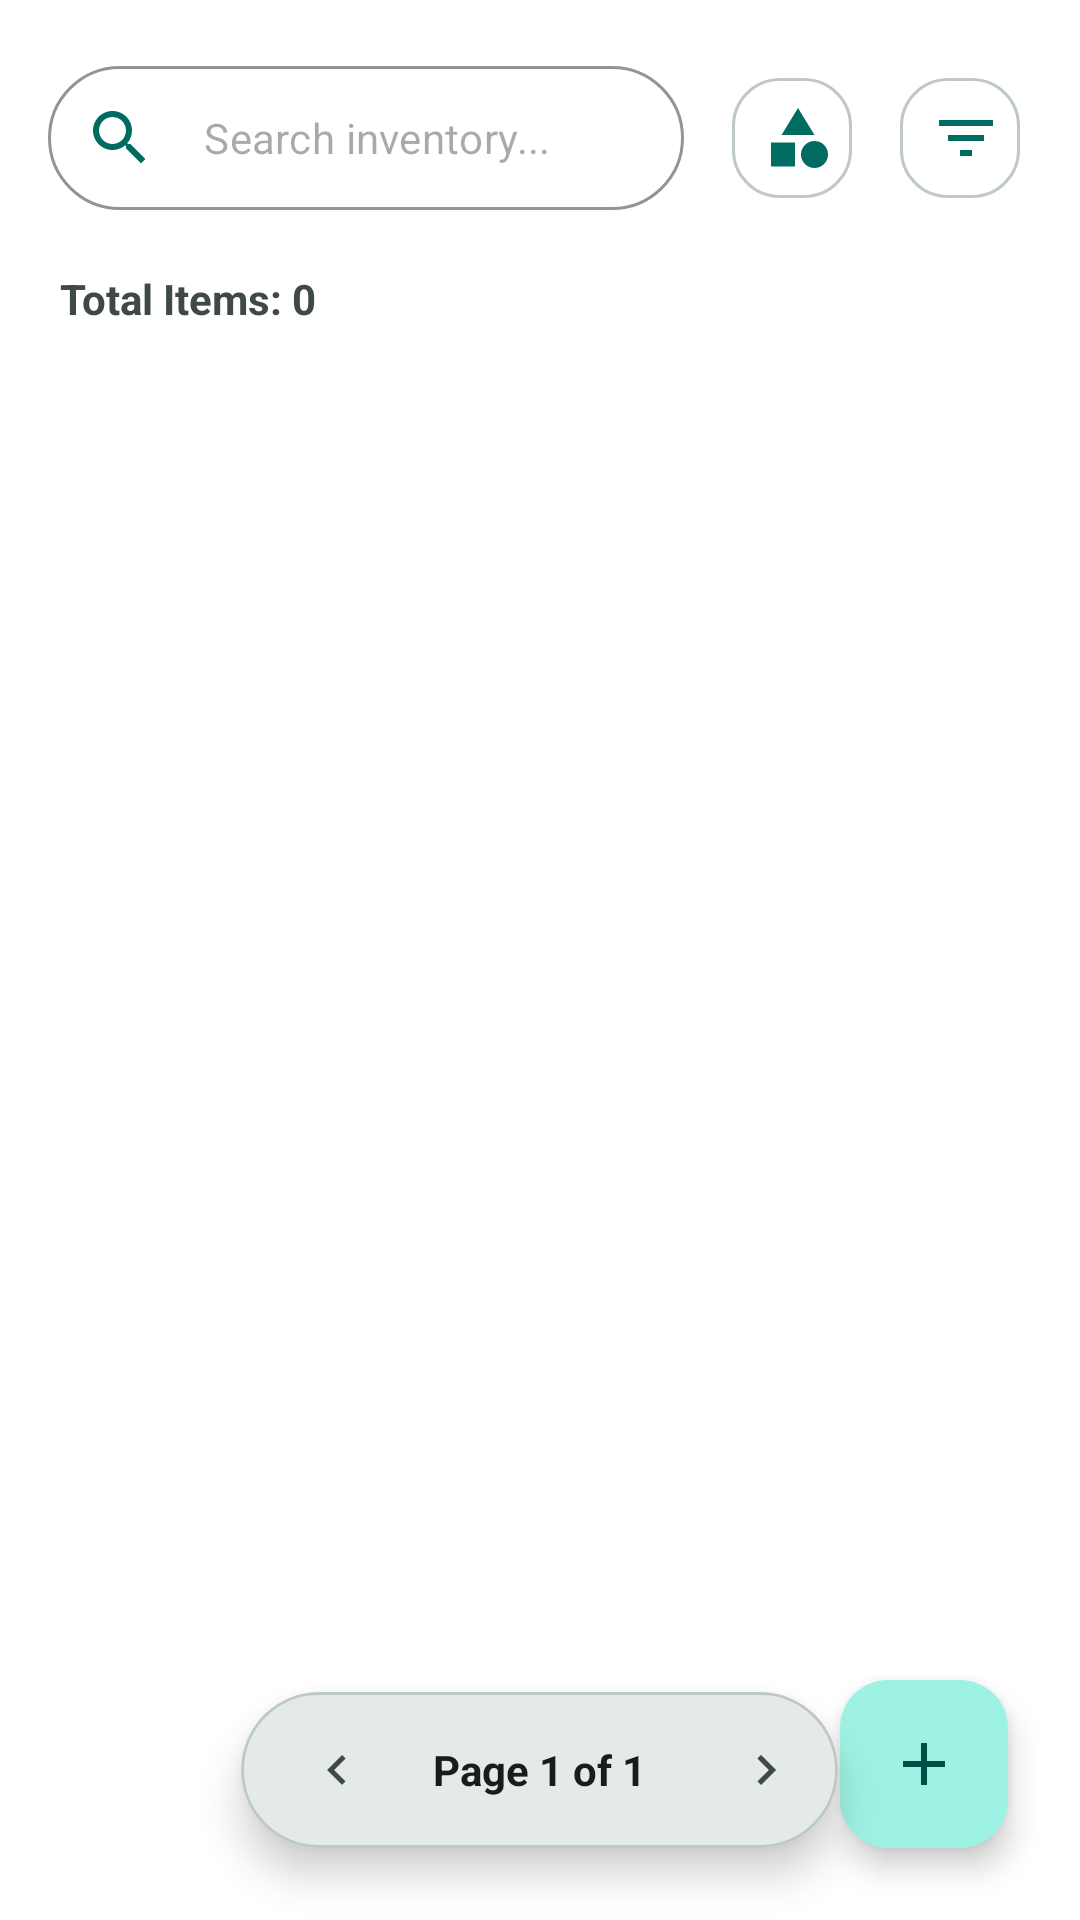

Write the Android layout XML for this screen, with the resource values it uses.
<!-- AndroidManifest.xml: application theme Theme.MediFindTest -->
<!-- res/layout/fragment_manage_inventory.xml -->
<?xml version="1.0" encoding="utf-8"?>
<androidx.coordinatorlayout.widget.CoordinatorLayout xmlns:android="http://schemas.android.com/apk/res/android"
    xmlns:app="http://schemas.android.com/apk/res-auto"
    xmlns:tools="http://schemas.android.com/tools"
    android:layout_width="match_parent"
    android:layout_height="match_parent"
    android:background="@drawable/view_pager_top_corner_round"
    tools:context=".fragment.ManageInventoryFragment">

    <LinearLayout
        android:layout_width="match_parent"
        android:layout_height="match_parent"
        android:orientation="vertical">

        <LinearLayout
            android:layout_width="match_parent"
            android:layout_height="wrap_content"
            android:background="@drawable/view_pager_top_corner_round"
            android:gravity="center_vertical"
            android:orientation="horizontal"
            android:paddingHorizontal="16dp"
            android:paddingVertical="12dp"
            android:layout_marginTop="10dp">

            <com.google.android.material.textfield.TextInputLayout
                style="@style/Widget.MaterialComponents.TextInputLayout.OutlinedBox"
                android:layout_width="0dp"
                android:layout_height="wrap_content"
                android:layout_marginEnd="12dp"
                android:layout_weight="1"
                app:boxCornerRadiusBottomEnd="30dp"
                app:boxCornerRadiusBottomStart="30dp"
                app:boxCornerRadiusTopEnd="30dp"
                app:boxCornerRadiusTopStart="30dp"
                app:boxStrokeColor="@color/md_theme_primary"
                app:hintEnabled="false"
                app:startIconDrawable="@drawable/baseline_search_24"
                app:startIconTint="@color/md_theme_primary">

                <com.google.android.material.textfield.TextInputEditText
                    android:id="@+id/et_inventory_search"
                    android:layout_width="match_parent"
                    android:layout_height="48dp"
                    android:hint="Search inventory..."
                    android:inputType="text"
                    android:padding="0dp"
                    android:textColor="@color/md_theme_onSurface"
                    android:textSize="14sp" />
            </com.google.android.material.textfield.TextInputLayout>

            <com.google.android.material.button.MaterialButton
                android:id="@+id/btn_category_filter"
                style="@style/Widget.Material3.Button.IconButton.Outlined"
                android:layout_width="48dp"
                android:layout_height="48dp"
                android:layout_marginEnd="8dp"
                app:cornerRadius="16dp"
                app:icon="@drawable/baseline_category_24"
                app:iconSize="24dp"
                app:iconTint="@color/md_theme_primary"
                app:strokeColor="@color/md_theme_outlineVariant"
                app:strokeWidth="1dp" />

            <com.google.android.material.button.MaterialButton
                android:id="@+id/btn_inventory_filter"
                style="@style/Widget.Material3.Button.IconButton.Outlined"
                android:layout_width="48dp"
                android:layout_height="48dp"
                app:cornerRadius="16dp"
                app:icon="@drawable/baseline_filter_list_24"
                app:iconSize="24dp"
                app:iconTint="@color/md_theme_primary"
                app:strokeColor="@color/md_theme_outlineVariant"
                app:strokeWidth="1dp" />
        </LinearLayout>

        <LinearLayout
            android:layout_width="match_parent"
            android:layout_height="wrap_content"
            android:orientation="horizontal"
            android:paddingHorizontal="20dp"
            android:paddingVertical="8dp">

            <TextView
                android:id="@+id/tv_inventory_count"
                android:layout_width="0dp"
                android:layout_height="wrap_content"
                android:layout_weight="1"
                android:text="Total Items: 0"
                android:textColor="@color/md_theme_onSurfaceVariant"
                android:textSize="14sp"
                android:textStyle="bold" />
        </LinearLayout>

        <androidx.recyclerview.widget.RecyclerView
            android:id="@+id/rv_manage_inventory"
            android:layout_width="match_parent"
            android:layout_height="0dp"
            android:layout_weight="1"
            android:clipToPadding="false"
            android:paddingHorizontal="16dp"
            android:paddingTop="8dp"
            android:paddingBottom="80dp"
            tools:listitem="@layout/item_category_dropdown" />
        <LinearLayout
            android:id="@+id/layout_inventory_empty"
            android:layout_width="match_parent"
            android:layout_height="0dp"
            android:layout_weight="1"
            android:gravity="center"
            android:orientation="vertical"
            android:visibility="gone">

            <ImageView
                android:layout_width="120dp"
                android:layout_height="120dp"
                android:src="@drawable/inventory_manage"
                android:alpha="0.5" />

            <TextView
                android:layout_width="wrap_content"
                android:layout_height="wrap_content"
                android:layout_marginTop="16dp"
                android:text="Your inventory is empty"
                android:textColor="@color/md_theme_onSurfaceVariant"
                android:textSize="20sp"
                android:textStyle="bold" />

            <TextView
                android:layout_width="wrap_content"
                android:layout_height="wrap_content"
                android:layout_marginTop="8dp"
                android:text="Tap the + button to add medicines."
                android:textColor="@color/md_theme_outline"
                android:textSize="14sp" />
        </LinearLayout>

    </LinearLayout>

    <com.google.android.material.card.MaterialCardView
        android:id="@+id/card_pagination"
        android:layout_width="wrap_content"
        android:layout_height="wrap_content"
        android:layout_gravity="bottom|center_horizontal"
        android:layout_marginBottom="24dp"
        app:cardBackgroundColor="@color/md_theme_surfaceContainerHigh"
        app:cardCornerRadius="30dp"
        app:cardElevation="8dp">

        <LinearLayout
            android:layout_width="wrap_content"
            android:layout_height="wrap_content"
            android:gravity="center_vertical"
            android:orientation="horizontal"
            android:paddingHorizontal="8dp"
            android:paddingVertical="6dp">

            <com.google.android.material.button.MaterialButton
                android:id="@+id/btn_page_prev"
                style="@style/Widget.Material3.Button.IconButton"
                android:layout_width="40dp"
                android:layout_height="40dp"
                app:icon="@drawable/baseline_chevron_left_24"
                app:iconTint="@color/md_theme_onSurfaceVariant" />

            <TextView
                android:id="@+id/tv_page_info"
                android:layout_width="wrap_content"
                android:layout_height="wrap_content"
                android:layout_marginHorizontal="16dp"
                android:text="Page 1 of 1"
                android:textColor="@color/md_theme_onSurface"
                android:textSize="14sp"
                android:textStyle="bold" />

            <com.google.android.material.button.MaterialButton
                android:id="@+id/btn_page_next"
                style="@style/Widget.Material3.Button.IconButton"
                android:layout_width="40dp"
                android:layout_height="40dp"
                app:icon="@drawable/baseline_chevron_right_24"
                app:iconTint="@color/md_theme_onSurfaceVariant" />
        </LinearLayout>
    </com.google.android.material.card.MaterialCardView>

    <com.google.android.material.floatingactionbutton.FloatingActionButton
        android:id="@+id/fab_add_medicine"
        android:layout_width="wrap_content"
        android:layout_height="wrap_content"
        android:layout_gravity="bottom|end"
        android:layout_margin="24dp"
        android:contentDescription="Add Medicine"
        android:src="@drawable/baseline_add_medicine_24"
        app:backgroundTint="@color/md_theme_primaryContainer"
        app:tint="@color/md_theme_onPrimaryContainer"
        app:shapeAppearanceOverlay="@style/ShapeAppearance.Material3.Corner.Large" />

</androidx.coordinatorlayout.widget.CoordinatorLayout>
<!-- res/layout/item_category_dropdown.xml (included above) -->
<?xml version="1.0" encoding="utf-8"?>
<TextView xmlns:android="http://schemas.android.com/apk/res/android"
    android:id="@android:id/text1"
    android:layout_width="match_parent"
    android:layout_height="wrap_content"
    android:background="?attr/selectableItemBackground"
    android:ellipsize="end"
    android:maxLines="1"
    android:paddingHorizontal="24dp"
    android:paddingVertical="16dp"
    android:textColor="@color/md_theme_onSurface"
    android:textSize="16sp"
    android:textStyle="bold" />
<!-- resources referenced by this layout -->
<resources>
  <color name="md_theme_onPrimaryContainer">#005048</color>
  <color name="md_theme_onSurface">#161D1B</color>
  <color name="md_theme_onSurfaceVariant">#3F4946</color>
  <color name="md_theme_outline">#6F7976</color>
  <color name="md_theme_outlineVariant">#BEC9C5</color>
  <color name="md_theme_primary">#006B60</color>
  <color name="md_theme_primaryContainer">#9EF2E3</color>
  <color name="md_theme_surfaceContainerHigh">#E3EAE7</color>
  <!-- drawable baseline_add_medicine_24 (drawable) -->
  <vector xmlns:android="http://schemas.android.com/apk/res/android" android:height="24dp" android:tint="#4CA096" android:viewportHeight="24" android:viewportWidth="24" android:width="24dp">
        
      <path android:fillColor="@android:color/white" android:pathData="M19,13h-6v6h-2v-6H5v-2h6V5h2v6h6v2z"/>
      
  </vector>
  <!-- drawable baseline_chevron_left_24 (drawable) -->
  <vector xmlns:android="http://schemas.android.com/apk/res/android" android:height="24dp" android:tint="#4CA096" android:viewportHeight="24" android:viewportWidth="24" android:width="24dp">
        
      <path android:fillColor="@android:color/white" android:pathData="M15.41,7.41L14,6l-6,6 6,6 1.41,-1.41L10.83,12z"/>
      
  </vector>
  <!-- drawable baseline_chevron_right_24 (drawable) -->
  <vector xmlns:android="http://schemas.android.com/apk/res/android" android:height="24dp" android:tint="#4CA096" android:viewportHeight="24" android:viewportWidth="24" android:width="24dp">
        
      <path android:fillColor="@android:color/white" android:pathData="M10,6L8.59,7.41 13.17,12l-4.58,4.59L10,18l6,-6z"/>
      
  </vector>
  <!-- drawable view_pager_top_corner_round (drawable) -->
  <?xml version="1.0" encoding="utf-8"?>
  <shape xmlns:android="http://schemas.android.com/apk/res/android">
  
      <solid android:color="@color/md_theme_onPrimary"/>
      <corners android:topRightRadius="40dp" android:topLeftRadius="40dp"/>
  
  </shape>
  <color name="md_theme_onPrimary">#FFFFFF</color>
  <color name="md_theme_secondary">#4A635E</color>
  <color name="md_theme_onSecondary">#FFFFFF</color>
  <color name="md_theme_secondaryContainer">#CCE8E2</color>
  <color name="md_theme_onSecondaryContainer">#334B47</color>
  <color name="md_theme_tertiary">#456179</color>
  <color name="md_theme_onTertiary">#FFFFFF</color>
  <color name="md_theme_tertiaryContainer">#CCE5FF</color>
  <color name="md_theme_onTertiaryContainer">#2D4960</color>
  <color name="md_theme_error">#BA1A1A</color>
  <color name="md_theme_onError">#FFFFFF</color>
  <color name="md_theme_errorContainer">#FFDAD6</color>
  <color name="md_theme_onErrorContainer">#93000A</color>
  <color name="md_theme_onBackground">#161D1B</color>
  <color name="md_theme_surface">#F4FBF8</color>
  <color name="md_theme_surfaceVariant">#DAE5E1</color>
  <color name="md_theme_inverseSurface">#2B3230</color>
  <color name="md_theme_inverseOnSurface">#ECF2EF</color>
  <color name="md_theme_inversePrimary">#82D5C7</color>
  <color name="md_theme_primaryFixed">#9EF2E3</color>
  <color name="md_theme_onPrimaryFixed">#00201C</color>
  <color name="md_theme_primaryFixedDim">#82D5C7</color>
  <color name="md_theme_onPrimaryFixedVariant">#005048</color>
  <color name="md_theme_secondaryFixed">#CCE8E2</color>
  <color name="md_theme_onSecondaryFixed">#05201C</color>
  <color name="md_theme_secondaryFixedDim">#B1CCC6</color>
  <color name="md_theme_onSecondaryFixedVariant">#334B47</color>
  <color name="md_theme_tertiaryFixed">#CCE5FF</color>
  <color name="md_theme_onTertiaryFixed">#001E31</color>
  <color name="md_theme_tertiaryFixedDim">#ADCAE5</color>
  <color name="md_theme_onTertiaryFixedVariant">#2D4960</color>
  <color name="md_theme_surfaceDim">#D5DBD9</color>
  <color name="md_theme_surfaceBright">#F4FBF8</color>
  <color name="md_theme_surfaceContainerLowest">#FFFFFF</color>
  <color name="md_theme_surfaceContainerLow">#EFF5F2</color>
  <color name="md_theme_surfaceContainer">#E9EFEC</color>
  <color name="md_theme_surfaceContainerHighest">#DDE4E1</color>
</resources>
